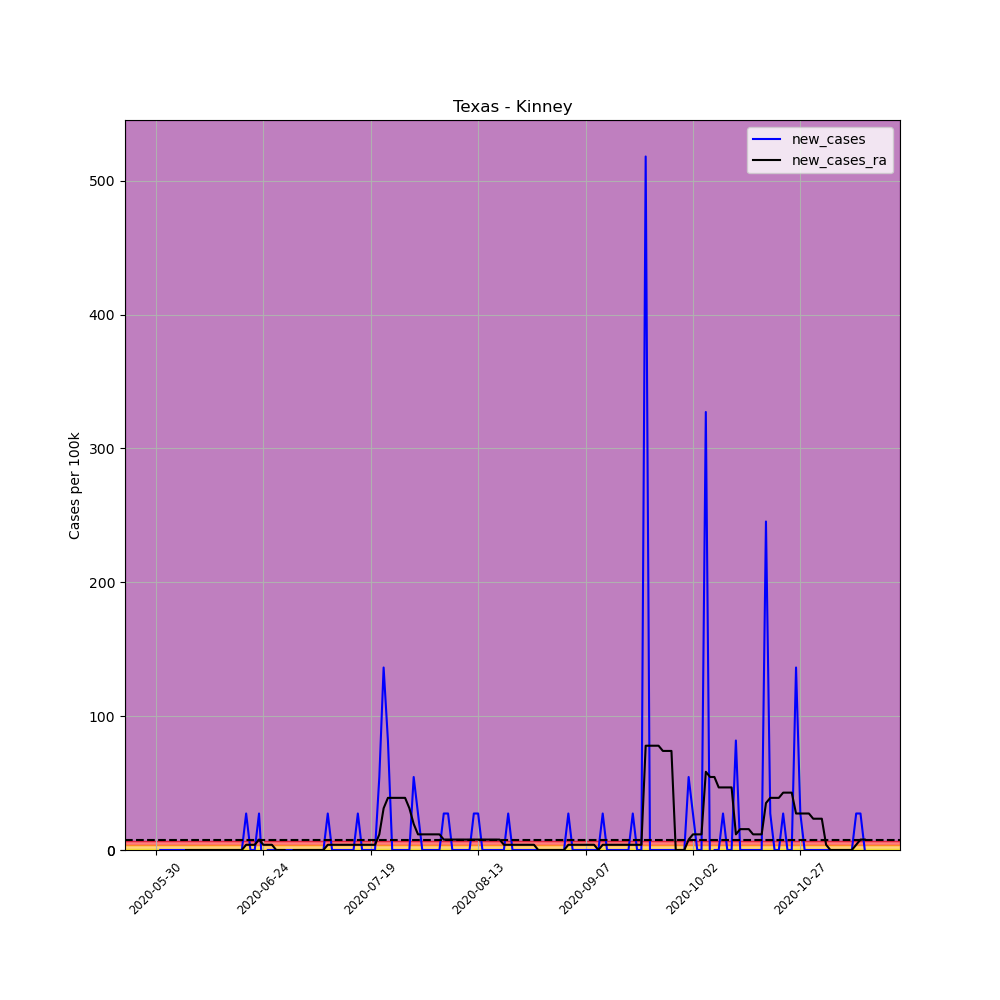

Data behind this chart, as committed beside it:
, date, county, state, fips, cases, deaths, COUNTY, STNAME, CTYNAME, POPESTIMATE2019, per_100k, per_100k_ra, new_cases, new_cases_ra
677218, 2020-05-30, Kinney, Texas, 48271, 1, 0, 271, Texas, Kinney, 3667, 27.27, , , 
677219, 2020-05-31, Kinney, Texas, 48271, 1, 0, 271, Texas, Kinney, 3667, 27.27, , 0.0, 
677220, 2020-06-01, Kinney, Texas, 48271, 1, 0, 271, Texas, Kinney, 3667, 27.27, , 0.0, 
677221, 2020-06-02, Kinney, Texas, 48271, 1, 0, 271, Texas, Kinney, 3667, 27.27, , 0.0, 
677222, 2020-06-03, Kinney, Texas, 48271, 1, 0, 271, Texas, Kinney, 3667, 27.27, , 0.0, 
677223, 2020-06-04, Kinney, Texas, 48271, 1, 0, 271, Texas, Kinney, 3667, 27.27, , 0.0, 
677224, 2020-06-05, Kinney, Texas, 48271, 1, 0, 271, Texas, Kinney, 3667, 27.27, 27.27, 0.0, 
677225, 2020-06-06, Kinney, Texas, 48271, 1, 0, 271, Texas, Kinney, 3667, 27.27, 27.27, 0.0, 0.0
677226, 2020-06-07, Kinney, Texas, 48271, 1, 0, 271, Texas, Kinney, 3667, 27.27, 27.27, 0.0, 0.0
677227, 2020-06-08, Kinney, Texas, 48271, 1, 0, 271, Texas, Kinney, 3667, 27.27, 27.27, 0.0, 0.0
677228, 2020-06-09, Kinney, Texas, 48271, 1, 0, 271, Texas, Kinney, 3667, 27.27, 27.27, 0.0, 0.0
677229, 2020-06-10, Kinney, Texas, 48271, 1, 0, 271, Texas, Kinney, 3667, 27.27, 27.27, 0.0, 0.0
677230, 2020-06-11, Kinney, Texas, 48271, 1, 0, 271, Texas, Kinney, 3667, 27.27, 27.27, 0.0, 0.0
677231, 2020-06-12, Kinney, Texas, 48271, 1, 0, 271, Texas, Kinney, 3667, 27.27, 27.27, 0.0, 0.0
677232, 2020-06-13, Kinney, Texas, 48271, 1, 0, 271, Texas, Kinney, 3667, 27.27, 27.27, 0.0, 0.0
677233, 2020-06-14, Kinney, Texas, 48271, 1, 0, 271, Texas, Kinney, 3667, 27.27, 27.27, 0.0, 0.0
677234, 2020-06-15, Kinney, Texas, 48271, 1, 0, 271, Texas, Kinney, 3667, 27.27, 27.27, 0.0, 0.0
677235, 2020-06-16, Kinney, Texas, 48271, 1, 0, 271, Texas, Kinney, 3667, 27.27, 27.27, 0.0, 0.0
677236, 2020-06-17, Kinney, Texas, 48271, 1, 0, 271, Texas, Kinney, 3667, 27.27, 27.27, 0.0, 0.0
677237, 2020-06-18, Kinney, Texas, 48271, 1, 0, 271, Texas, Kinney, 3667, 27.27, 27.27, 0.0, 0.0
677238, 2020-06-19, Kinney, Texas, 48271, 1, 0, 271, Texas, Kinney, 3667, 27.27, 27.27, 0.0, 0.0
677239, 2020-06-20, Kinney, Texas, 48271, 2, 0, 271, Texas, Kinney, 3667, 54.54, 31.17, 27.27, 3.896
677240, 2020-06-21, Kinney, Texas, 48271, 2, 0, 271, Texas, Kinney, 3667, 54.54, 35.06, 0.0, 3.896
677241, 2020-06-22, Kinney, Texas, 48271, 2, 0, 271, Texas, Kinney, 3667, 54.54, 38.96, 0.0, 3.896
677242, 2020-06-23, Kinney, Texas, 48271, 3, 0, 271, Texas, Kinney, 3667, 81.81, 46.75, 27.27, 7.791
677243, 2020-06-24, Kinney, Texas, 48271, 2, 0, 271, Texas, Kinney, 3667, 54.54, 50.64, -27.27, 3.896
677244, 2020-06-25, Kinney, Texas, 48271, 2, 0, 271, Texas, Kinney, 3667, 54.54, 54.54, 0.0, 3.896
677245, 2020-06-26, Kinney, Texas, 48271, 2, 0, 271, Texas, Kinney, 3667, 54.54, 58.44, 0.0, 3.896
677246, 2020-06-27, Kinney, Texas, 48271, 2, 0, 271, Texas, Kinney, 3667, 54.54, 58.44, 0.0, 5.075305255429287e-16
677247, 2020-06-28, Kinney, Texas, 48271, 2, 0, 271, Texas, Kinney, 3667, 54.54, 58.44, 0.0, 5.075305255429287e-16
677248, 2020-06-29, Kinney, Texas, 48271, 2, 0, 271, Texas, Kinney, 3667, 54.54, 58.44, 0.0, 5.075305255429287e-16
677249, 2020-06-30, Kinney, Texas, 48271, 2, 0, 271, Texas, Kinney, 3667, 54.54, 54.54, 0.0, -3.896
677250, 2020-07-01, Kinney, Texas, 48271, 2, 0, 271, Texas, Kinney, 3667, 54.54, 54.54, 0.0, 5.075305255429287e-16
677251, 2020-07-02, Kinney, Texas, 48271, 2, 0, 271, Texas, Kinney, 3667, 54.54, 54.54, 0.0, 5.075305255429287e-16
677252, 2020-07-03, Kinney, Texas, 48271, 2, 0, 271, Texas, Kinney, 3667, 54.54, 54.54, 0.0, 5.075305255429287e-16
677253, 2020-07-04, Kinney, Texas, 48271, 2, 0, 271, Texas, Kinney, 3667, 54.54, 54.54, 0.0, 5.075305255429287e-16
677254, 2020-07-05, Kinney, Texas, 48271, 2, 0, 271, Texas, Kinney, 3667, 54.54, 54.54, 0.0, 5.075305255429287e-16
677255, 2020-07-06, Kinney, Texas, 48271, 2, 0, 271, Texas, Kinney, 3667, 54.54, 54.54, 0.0, 5.075305255429287e-16
677256, 2020-07-07, Kinney, Texas, 48271, 2, 0, 271, Texas, Kinney, 3667, 54.54, 54.54, 0.0, 5.075305255429287e-16
677257, 2020-07-08, Kinney, Texas, 48271, 2, 0, 271, Texas, Kinney, 3667, 54.54, 54.54, 0.0, 5.075305255429287e-16
677258, 2020-07-09, Kinney, Texas, 48271, 3, 0, 271, Texas, Kinney, 3667, 81.81, 58.44, 27.27, 3.896
677259, 2020-07-10, Kinney, Texas, 48271, 3, 0, 271, Texas, Kinney, 3667, 81.81, 62.33, 0.0, 3.896
677260, 2020-07-11, Kinney, Texas, 48271, 3, 0, 271, Texas, Kinney, 3667, 81.81, 66.23, 0.0, 3.896
677261, 2020-07-12, Kinney, Texas, 48271, 3, 0, 271, Texas, Kinney, 3667, 81.81, 70.12, 0.0, 3.896
677262, 2020-07-13, Kinney, Texas, 48271, 3, 0, 271, Texas, Kinney, 3667, 81.81, 74.02, 0.0, 3.896
677263, 2020-07-14, Kinney, Texas, 48271, 3, 0, 271, Texas, Kinney, 3667, 81.81, 77.91, 0.0, 3.896
677264, 2020-07-15, Kinney, Texas, 48271, 3, 0, 271, Texas, Kinney, 3667, 81.81, 81.81, 0.0, 3.896
677265, 2020-07-16, Kinney, Texas, 48271, 4, 0, 271, Texas, Kinney, 3667, 109.1, 85.71, 27.27, 3.896
677266, 2020-07-17, Kinney, Texas, 48271, 4, 0, 271, Texas, Kinney, 3667, 109.1, 89.6, 0.0, 3.896
677267, 2020-07-18, Kinney, Texas, 48271, 4, 0, 271, Texas, Kinney, 3667, 109.1, 93.5, 0.0, 3.896
677268, 2020-07-19, Kinney, Texas, 48271, 4, 0, 271, Texas, Kinney, 3667, 109.1, 97.39, 0.0, 3.896
677269, 2020-07-20, Kinney, Texas, 48271, 4, 0, 271, Texas, Kinney, 3667, 109.1, 101.3, 0.0, 3.896
677270, 2020-07-21, Kinney, Texas, 48271, 6, 0, 271, Texas, Kinney, 3667, 163.6, 113, 54.54, 11.69
677271, 2020-07-22, Kinney, Texas, 48271, 11, 0, 271, Texas, Kinney, 3667, 300, 144.1, 136.4, 31.17
677272, 2020-07-23, Kinney, Texas, 48271, 14, 0, 271, Texas, Kinney, 3667, 381.8, 183.1, 81.81, 38.96
677273, 2020-07-24, Kinney, Texas, 48271, 14, 0, 271, Texas, Kinney, 3667, 381.8, 222.1, 0.0, 38.96
677274, 2020-07-25, Kinney, Texas, 48271, 14, 0, 271, Texas, Kinney, 3667, 381.8, 261, 0.0, 38.96
677275, 2020-07-26, Kinney, Texas, 48271, 14, 0, 271, Texas, Kinney, 3667, 381.8, 300, 0.0, 38.96
677276, 2020-07-27, Kinney, Texas, 48271, 14, 0, 271, Texas, Kinney, 3667, 381.8, 338.9, 0.0, 38.96
677277, 2020-07-28, Kinney, Texas, 48271, 14, 0, 271, Texas, Kinney, 3667, 381.8, 370.1, 0.0, 31.17
... 106 more rows
